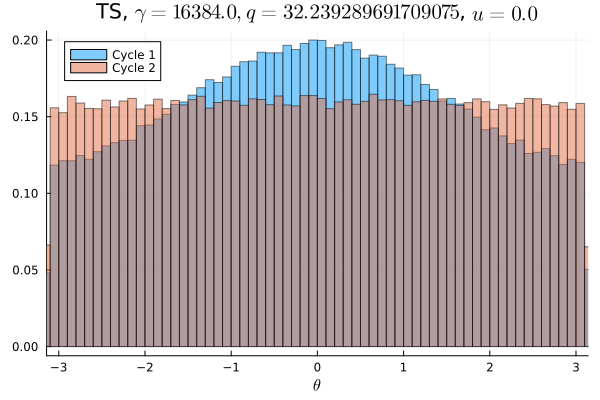

Source data for this figure (header and first rows):
Cycle 1, Cycle 2
0.007322, 0.009959
0.007394, 0.009759
0.007569, 0.009781
0.007731, 0.009575
0.007672, 0.01021
0.007566, 0.009978
0.007884, 0.01015
0.007647, 0.009619
0.007925, 0.009847
0.007928, 0.009931
0.008175, 0.01003
0.008234, 0.01005
0.008372, 0.009628
0.008444, 0.009809
0.008428, 0.01031
0.008416, 0.01014
0.008603, 0.009994
0.009206, 0.00975
0.009062, 0.009987
0.009038, 0.009806
0.009331, 0.01022
0.0096, 0.009975
0.009569, 0.009641
0.009744, 0.01004
0.01, 0.01021
0.01003, 0.009806
0.01036, 0.01027
0.01048, 0.01009
0.01059, 0.01022
0.01087, 0.0099
0.01087, 0.009781
0.01077, 0.009938
0.01087, 0.01019
0.01112, 0.01002
0.01138, 0.01003
0.01168, 0.01014
0.01153, 0.009612
0.01168, 0.01027
0.0119, 0.01014
0.01199, 0.009987
0.01231, 0.01013
0.01183, 0.009969
0.01208, 0.01015
0.01209, 0.01017
0.01232, 0.009969
0.01221, 0.009884
0.01236, 0.009934
0.01249, 0.01033
0.01252, 0.01022
0.01246, 0.0103
0.01255, 0.01027
0.01233, 0.01001
0.01226, 0.009669
0.01259, 0.00995
0.01218, 0.01002
0.01264, 0.01028
0.01226, 0.009737
0.01211, 0.01004
0.01183, 0.009809
0.01192, 0.01027
... 40 more rows
